Dataset: Dataset (GitHub, nyza-cabillo/Thesis). Classes: black pod rot, healthy, pod borer.

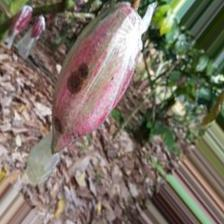
Label: black pod rot

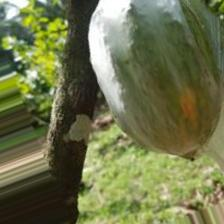
Label: pod borer

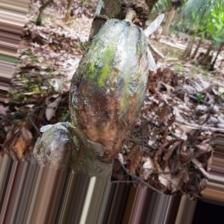
Label: black pod rot

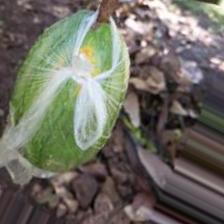
Label: pod borer

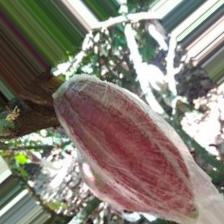
Label: healthy

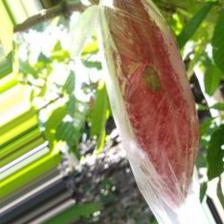
Label: healthy
